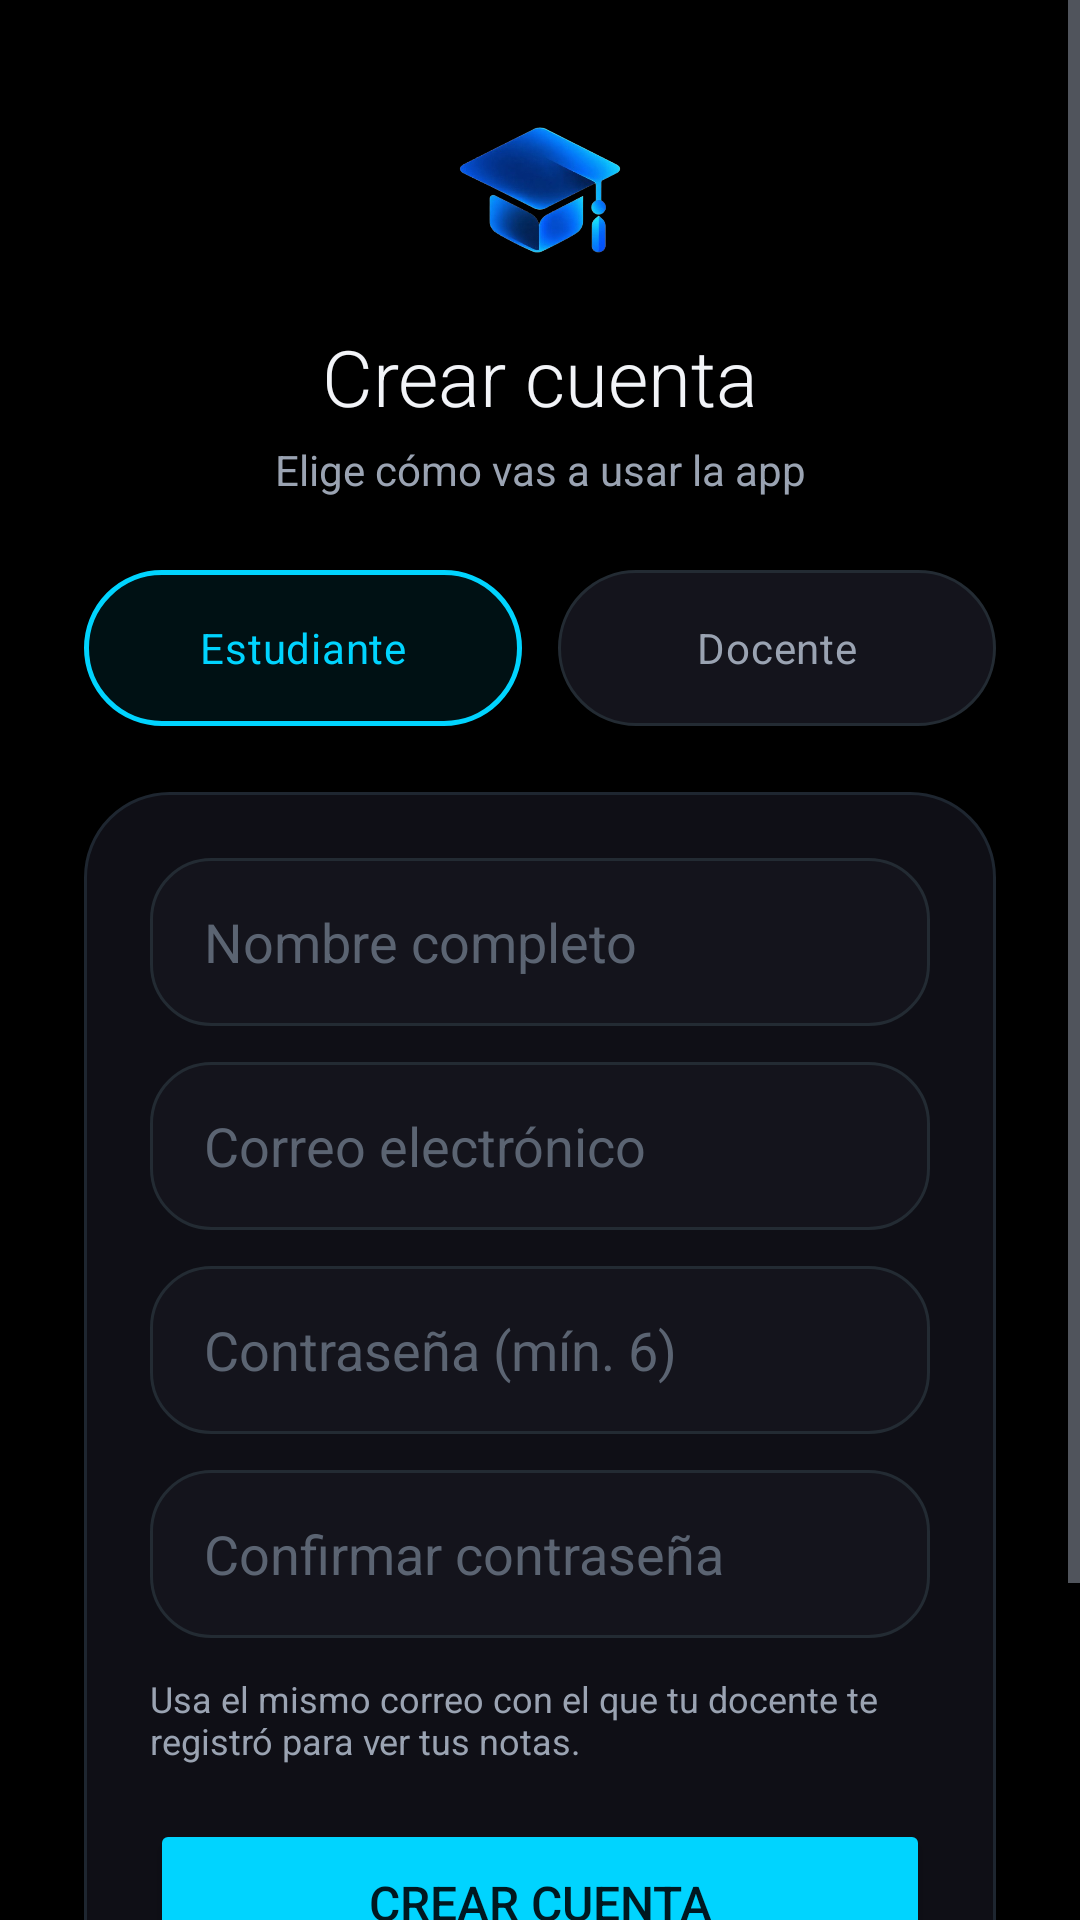

Produce the Android XML layout that renders to this screen, including the resource entries it uses.
<!-- AndroidManifest.xml: application theme Theme.CONTROL_ACADEMICO -->
<!-- res/layout/activity_registro.xml -->
<?xml version="1.0" encoding="utf-8"?>
<ScrollView xmlns:android="http://schemas.android.com/apk/res/android"
    android:layout_width="match_parent"
    android:layout_height="match_parent"
    android:background="@color/bg"
    android:fillViewport="true"
    android:fitsSystemWindows="true">

    <LinearLayout
        android:layout_width="match_parent"
        android:layout_height="wrap_content"
        android:orientation="vertical"
        android:padding="28dp">

        <ImageView
            android:layout_width="72dp"
            android:layout_height="72dp"
            android:layout_gravity="center_horizontal"
            android:contentDescription="Logo"
            android:src="@drawable/logo" />

        <TextView
            android:layout_width="match_parent"
            android:layout_height="wrap_content"
            android:layout_marginTop="8dp"
            android:fontFamily="sans-serif-light"
            android:gravity="center"
            android:text="Crear cuenta"
            android:textColor="@color/texto"
            android:textSize="26sp" />

        <TextView
            android:layout_width="match_parent"
            android:layout_height="wrap_content"
            android:layout_marginTop="4dp"
            android:layout_marginBottom="24dp"
            android:gravity="center"
            android:text="Elige cómo vas a usar la app"
            android:textColor="@color/texto_suave"
            android:textSize="14sp" />

        <RadioGroup
            android:id="@+id/rgRol"
            android:layout_width="match_parent"
            android:layout_height="wrap_content"
            android:layout_marginBottom="22dp"
            android:orientation="horizontal">

            <RadioButton
                android:id="@+id/rbEstudiante"
                android:layout_width="0dp"
                android:layout_height="52dp"
                android:layout_marginEnd="6dp"
                android:layout_weight="1"
                android:background="@drawable/bg_chip"
                android:button="@null"
                android:checked="true"
                android:gravity="center"
                android:text="Estudiante"
                android:textColor="@color/chip_texto" />

            <RadioButton
                android:id="@+id/rbDocente"
                android:layout_width="0dp"
                android:layout_height="52dp"
                android:layout_marginStart="6dp"
                android:layout_weight="1"
                android:background="@drawable/bg_chip"
                android:button="@null"
                android:gravity="center"
                android:text="Docente"
                android:textColor="@color/chip_texto" />
        </RadioGroup>

        <LinearLayout
            android:layout_width="match_parent"
            android:layout_height="wrap_content"
            android:background="@drawable/bg_card"
            android:orientation="vertical"
            android:padding="22dp">

            <EditText
                android:id="@+id/etNombreRegistro"
                android:layout_width="match_parent"
                android:layout_height="56dp"
                android:layout_marginBottom="12dp"
                android:background="@drawable/bg_input"
                android:hint="Nombre completo"
                android:inputType="textPersonName"
                android:paddingHorizontal="18dp"
                android:textColor="@color/texto"
                android:textColorHint="#FF5B6472" />

            <EditText
                android:id="@+id/etCorreoRegistro"
                android:layout_width="match_parent"
                android:layout_height="56dp"
                android:layout_marginBottom="12dp"
                android:background="@drawable/bg_input"
                android:hint="Correo electrónico"
                android:inputType="textEmailAddress"
                android:paddingHorizontal="18dp"
                android:textColor="@color/texto"
                android:textColorHint="#FF5B6472" />

            <EditText
                android:id="@+id/etContrasenaRegistro"
                android:layout_width="match_parent"
                android:layout_height="56dp"
                android:layout_marginBottom="12dp"
                android:background="@drawable/bg_input"
                android:hint="Contraseña (mín. 6)"
                android:inputType="textPassword"
                android:paddingHorizontal="18dp"
                android:textColor="@color/texto"
                android:textColorHint="#FF5B6472" />

            <EditText
                android:id="@+id/etConfirmarContrasena"
                android:layout_width="match_parent"
                android:layout_height="56dp"
                android:layout_marginBottom="12dp"
                android:background="@drawable/bg_input"
                android:hint="Confirmar contraseña"
                android:inputType="textPassword"
                android:paddingHorizontal="18dp"
                android:textColor="@color/texto"
                android:textColorHint="#FF5B6472" />

            <EditText
                android:id="@+id/etCodigoDocente"
                android:layout_width="match_parent"
                android:layout_height="56dp"
                android:layout_marginBottom="12dp"
                android:background="@drawable/bg_input"
                android:hint="Código de acceso docente"
                android:inputType="textPassword"
                android:paddingHorizontal="18dp"
                android:textColor="@color/texto"
                android:textColorHint="#FF5B6472"
                android:visibility="gone" />

            <TextView
                android:id="@+id/tvAyudaRol"
                android:layout_width="match_parent"
                android:layout_height="wrap_content"
                android:layout_marginBottom="18dp"
                android:text="Usa el mismo correo con el que tu docente te registró para ver tus notas."
                android:textColor="@color/texto_suave"
                android:textSize="12sp" />

            <Button
                android:id="@+id/btnCrearCuenta"
                android:layout_width="match_parent"
                android:layout_height="56dp"
                android:backgroundTint="@color/accent"
                android:text="Crear cuenta"
                android:textColor="@color/on_accent"
                android:textSize="16sp" />
        </LinearLayout>

        <Button
            android:id="@+id/btnVolver"
            style="@style/Widget.Material3.Button.TextButton"
            android:layout_width="wrap_content"
            android:layout_height="52dp"
            android:layout_gravity="center_horizontal"
            android:layout_marginTop="12dp"
            android:text="Ya tengo cuenta"
            android:textColor="@color/accent" />
    </LinearLayout>
</ScrollView>
<!-- resources referenced by this layout -->
<resources>
  <color name="accent">#FF00D4FF</color>
  <color name="bg">#FF000000</color>
  <color name="on_accent">#FF001820</color>
  <color name="texto">#FFF2F4F8</color>
  <color name="texto_suave">#FF9AA3B2</color>
  <!-- drawable bg_card (drawable) -->
  <?xml version="1.0" encoding="utf-8"?>
  <shape xmlns:android="http://schemas.android.com/apk/res/android" android:shape="rectangle">
      <solid android:color="@color/card" />
      <corners android:radius="28dp" />
      <stroke android:width="1dp" android:color="@color/stroke" />
  </shape>
  <!-- drawable bg_chip (drawable) -->
  <?xml version="1.0" encoding="utf-8"?>
  <selector xmlns:android="http://schemas.android.com/apk/res/android">
      <item android:state_checked="true">
          <shape android:shape="rectangle">
              <solid android:color="#1400D4FF" />
              <corners android:radius="26dp" />
              <stroke android:width="1.5dp" android:color="@color/accent" />
          </shape>
      </item>
      <item>
          <shape android:shape="rectangle">
              <solid android:color="@color/input" />
              <corners android:radius="26dp" />
              <stroke android:width="1dp" android:color="#FF232B33" />
          </shape>
      </item>
  </selector>
  <!-- drawable bg_input (drawable) -->
  <?xml version="1.0" encoding="utf-8"?>
  <selector xmlns:android="http://schemas.android.com/apk/res/android">
      <item android:state_focused="true">
          <shape android:shape="rectangle">
              <solid android:color="@color/input" />
              <corners android:radius="20dp" />
              <stroke android:width="1.5dp" android:color="@color/accent" />
          </shape>
      </item>
      <item>
          <shape android:shape="rectangle">
              <solid android:color="@color/input" />
              <corners android:radius="20dp" />
              <stroke android:width="1dp" android:color="#FF232B33" />
          </shape>
      </item>
  </selector>
  <!-- drawable logo: png bitmap (drawable-nodpi, 115627 bytes) -->
  <style name="Theme.CONTROL_ACADEMICO" parent="Base.Theme.CONTROL_ACADEMICO" />
  <color name="card">#FF0F0F16</color>
  <color name="stroke">#FF1E2630</color>
  <color name="input">#FF14141C</color>
  <style name="Base.Theme.CONTROL_ACADEMICO" parent="Theme.Material3.Dark.NoActionBar">
          <item name="colorPrimary">@color/accent</item>
          <item name="colorOnPrimary">@color/on_accent</item>
          <item name="colorSurface">@color/bg_alt</item>
          <item name="colorOnSurface">@color/texto</item>
          <item name="android:colorBackground">@color/bg</item>
          <item name="android:windowBackground">@color/bg</item>
          <item name="android:textColorPrimary">@color/texto</item>
          <item name="android:textColorSecondary">@color/texto_suave</item>
          <item name="android:textColorHint">#FF6B7280</item>
          <item name="android:statusBarColor">@color/bg</item>
          <item name="android:navigationBarColor">@color/bg</item>
          <item name="android:windowSplashScreenBackground">@color/bg</item>
          <item name="android:windowAnimationStyle">@style/Animaciones</item>
      </style>
  <color name="bg_alt">#FF0A0A0F</color>
  <style name="Animaciones" parent="@android:style/Animation.Activity">
          <item name="android:activityOpenEnterAnimation">@anim/entrar</item>
          <item name="android:activityOpenExitAnimation">@anim/salir_suave</item>
          <item name="android:activityCloseEnterAnimation">@anim/entrar_suave</item>
          <item name="android:activityCloseExitAnimation">@anim/salir</item>
      </style>
</resources>
